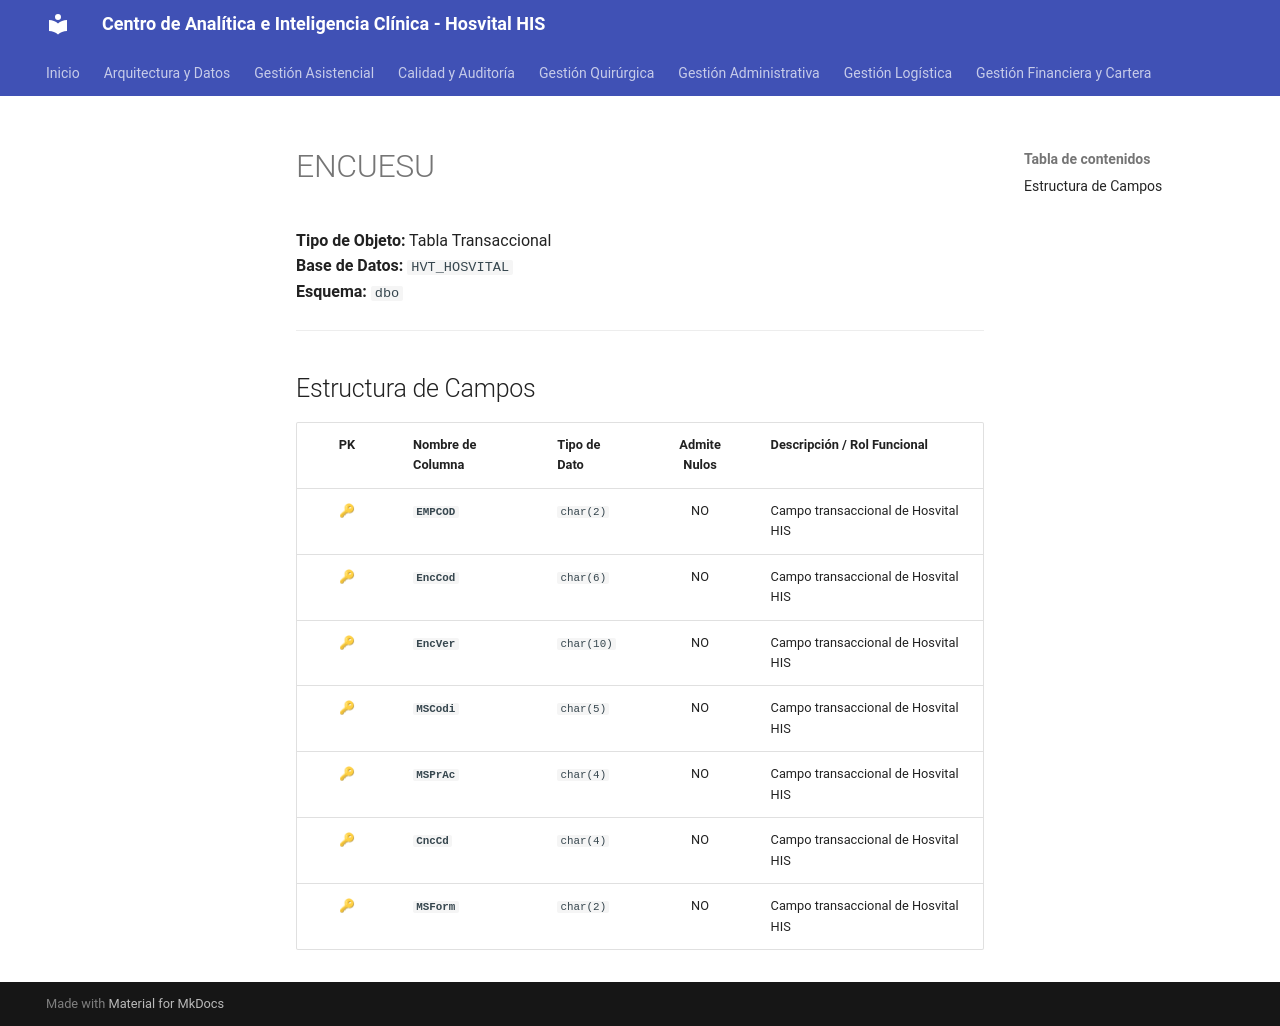

repository: SoporteSaludtech/superset-docs · page: diccionario-general/ENCUESU/index.html · generator: mkdocs

# ENCUESU

**Tipo de Objeto:** Tabla Transaccional  
**Base de Datos:** `HVT_HOSVITAL`  
**Esquema:** `dbo`

---

## Estructura de Campos

| PK | Nombre de Columna | Tipo de Dato | Admite Nulos | Descripción / Rol Funcional |
| :-: | :--- | :--- | :-: | :--- |
| 🔑 | **`EMPCOD`** | `char(2)` | NO | Campo transaccional de Hosvital HIS |
| 🔑 | **`EncCod`** | `char(6)` | NO | Campo transaccional de Hosvital HIS |
| 🔑 | **`EncVer`** | `char(10)` | NO | Campo transaccional de Hosvital HIS |
| 🔑 | **`MSCodi`** | `char(5)` | NO | Campo transaccional de Hosvital HIS |
| 🔑 | **`MSPrAc`** | `char(4)` | NO | Campo transaccional de Hosvital HIS |
| 🔑 | **`CncCd`** | `char(4)` | NO | Campo transaccional de Hosvital HIS |
| 🔑 | **`MSForm`** | `char(2)` | NO | Campo transaccional de Hosvital HIS |
